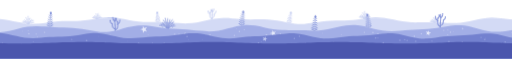
t = 0.00 s
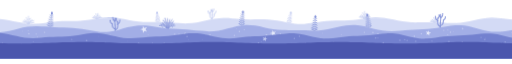
t = 7.40 s
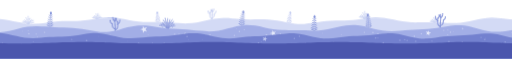
t = 8.50 s
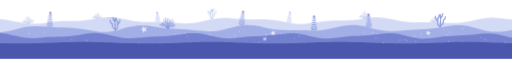
t = 9.60 s

The animated SVG that drew these frames (rendered in a browser with its animation timeline set to each time). Animation: 2 CSS @keyframes rules; frames cover the first 9.60 s, repeats indefinitely.

<svg viewBox="0 0 2400 230" xmlns="http://www.w3.org/2000/svg" class="seabed" aria-hidden="true" focusable="false"><style>.sway{transform-box:fill-box;transform-origin:50% 100%;animation:sway 7s ease-in-out infinite}.sway.fan{animation-name:sway-fan}.s0{animation-duration:5.2s;animation-delay:-0.9s}.s1{animation-duration:8.8s;animation-delay:-2.2s}.s2{animation-duration:8.08s;animation-delay:-3.5s}.s3{animation-duration:7.36s;animation-delay:-4.8s}.s4{animation-duration:6.64s;animation-delay:-6.1s}.s5{animation-duration:5.92s;animation-delay:-7.4s}@keyframes sway{0%,100%{transform:rotate(-3deg)}50%{transform:rotate(3deg)}}@keyframes sway-fan{0%,100%{transform:rotate(-1.8deg)}50%{transform:rotate(1.8deg)}}@media (prefers-reduced-motion:reduce){.sway{animation:none}}</style><g class="sway s0 fan"><g fill="none" stroke="#bcc6ef" stroke-width="2.6" stroke-linecap="round"><path d="M132.6,85 Q125.8,65 105.3,67.9"/><path d="M115.7,74.4 l-4,-6.5" stroke-width="2"/><path d="M132.6,85 Q127.1,65.1 110.5,61.7"/><path d="M132.6,85 Q128.7,64.9 116.9,56.6"/><path d="M122.9,67.4 l-4,-6.5" stroke-width="2"/><path d="M132.6,85 Q130.1,60.5 122.7,46.7"/><path d="M132.6,85 Q132.6,57.5 132.6,40.7"/><path d="M132.6,57.5 l4,-6.5" stroke-width="2"/><path d="M132.6,85 Q134.9,62.5 141.7,49.9"/><path d="M132.6,85 Q136.6,64.4 148.7,55.9"/><path d="M142.6,67 l4,-6.5" stroke-width="2"/><path d="M132.6,85 Q138.6,63.4 156.5,59.8"/><path d="M132.6,85 Q139.2,65.8 158.9,68.6"/><path d="M148.9,74.8 l4,-6.5" stroke-width="2"/></g></g><g class="sway s1 fan"><g fill="none" stroke="#bcc6ef" stroke-width="2.6" stroke-linecap="round"><path d="M455.3,60.9 Q449.9,45.1 433.8,47.4"/><path d="M441.9,52.5 l-3.2,-5.1" stroke-width="2"/><path d="M455.3,60.9 Q451.1,44.9 438.3,41.6"/><path d="M455.3,60.9 Q452.6,44.6 444.3,37.1"/><path d="M448.5,46.1 l-3.2,-5.1" stroke-width="2"/><path d="M455.3,60.9 Q454.1,40.9 450.7,29"/><path d="M455.3,60.9 Q456.5,40.1 460.1,27.7"/><path d="M458.3,40.3 l3.2,-5.1" stroke-width="2"/><path d="M455.3,60.9 Q458.1,44.1 466.7,36.3"/><path d="M455.3,60.9 Q459.3,45.8 471.4,42.6"/><path d="M465.3,49.5 l3.2,-5.1" stroke-width="2"/><path d="M455.3,60.9 Q460.6,45.4 476.5,47.6"/></g></g><g class="sway s2"><g fill="#bcc6ef"><path d="M739.1,76.9 C739.1,76.1 739.1,73.6 739.1,72 C739,70.4 739,68.8 738.9,67.2 C738.9,65.6 738.8,63.9 738.7,62.3 C738.6,60.7 738.5,59.1 738.4,57.5 C738.3,55.9 738.1,54.2 738,52.6 C737.9,51 737.7,49.4 737.5,47.8 C737.3,46.2 737.2,44.5 736.9,42.9 C736.7,41.3 736.5,39.7 736.3,38.1 C736.1,36.5 735.8,34.9 735.5,33.2 C735.3,31.6 734.8,29.2 734.7,28.4" fill="none" stroke="#bcc6ef" stroke-width="2.2" stroke-linecap="round"/><path d="M739,69.9 Q731.3,70.6 725,62.2 Q734.1,62.2 739,69.9 Z"/><path d="M739,69.9 Q746.7,70.6 753.1,62.2 Q743.9,62.2 739,69.9 Z"/><path d="M738.7,63 Q731.6,63.7 725.8,55.9 Q734.2,55.9 738.7,63 Z"/><path d="M738.7,63 Q745.8,63.7 751.6,55.9 Q743.3,55.9 738.7,63 Z"/><path d="M738.3,56.1 Q731.8,56.7 726.5,49.6 Q734.2,49.6 738.3,56.1 Z"/><path d="M738.3,56.1 Q744.8,56.7 750,49.6 Q742.4,49.6 738.3,56.1 Z"/><path d="M737.7,49.2 Q731.8,49.7 727.1,43.3 Q734,43.3 737.7,49.2 Z"/><path d="M737.7,49.2 Q743.5,49.7 748.3,43.3 Q741.4,43.3 737.7,49.2 Z"/><path d="M736.9,42.2 Q731.7,42.7 727.4,37 Q733.5,37 736.9,42.2 Z"/><path d="M736.9,42.2 Q742.1,42.7 746.3,37 Q740.2,37 736.9,42.2 Z"/><path d="M735.9,35.3 Q731.3,35.7 727.6,30.7 Q733,30.7 735.9,35.3 Z"/><path d="M735.9,35.3 Q740.4,35.7 744.2,30.7 Q738.8,30.7 735.9,35.3 Z"/><ellipse cx="734.7" cy="24.8" rx="4" ry="5.8"/></g></g><g fill="none" stroke="#bcc6ef" stroke-width="3.8" stroke-linecap="round" stroke-linejoin="round"><path d="M992.9,64.5 C992.9,61.8 992.7,53.3 992.9,48.4 C993.1,43.4 993.8,37.2 994,34.9"/><path d="M992.9,53.7 C991.6,52.4 986.4,49.2 984.9,45.7 C983.3,42.1 983.8,36.3 983.8,32.3 C983.8,28.2 984.7,23.3 984.9,21.5"/><path d="M992.9,51 C994.4,49.8 1000.1,47 1002,43.5 C1004,40 1004.3,32.3 1004.7,30.1"/><path d="M994,34.9 C994.2,32.3 995.1,23.1 995.1,18.8 C995.1,14.6 994.2,11 994,9.4"/><path d="M995.1,21.5 C996,20.4 999.8,17 1001,14.5 C1002.1,12.1 1001.9,8.3 1002,7"/><path d="M984.3,32.3 C983.2,31.1 978.8,28 977.4,25.3 C975.9,22.6 976,17.7 975.7,16.2"/><path d="M1004.7,30.1 C1005.7,29.1 1009.5,26.3 1010.6,24.2 C1011.8,22.1 1011.5,18.4 1011.7,17.2"/><path d="M984.6,24.2 C985.4,23 988.4,18.9 989.2,16.7 C989.9,14.5 989.2,11.8 989.2,10.8"/><path d="M994,18.8 C993.1,17.7 989.5,13 988.6,11.9"/></g><g class="sway s3"><g fill="#bcc6ef"><path d="M1355.4,81.4 C1355.4,80.5 1355.4,77.9 1355.5,76.1 C1355.5,74.3 1355.6,72.6 1355.7,70.8 C1355.7,69 1355.9,67.3 1356,65.5 C1356.1,63.7 1356.3,61.9 1356.4,60.2 C1356.6,58.4 1356.8,56.6 1357,54.9 C1357.2,53.1 1357.5,51.3 1357.7,49.5 C1358,47.8 1358.2,46 1358.5,44.2 C1358.8,42.5 1359.2,40.7 1359.5,38.9 C1359.9,37.1 1360.2,35.4 1360.6,33.6 C1361,31.8 1361.6,29.2 1361.8,28.3" fill="none" stroke="#bcc6ef" stroke-width="2.2" stroke-linecap="round"/><path d="M1355.5,73.8 Q1347.8,74.5 1341.5,66.1 Q1350.6,66.1 1355.5,73.8 Z"/><path d="M1355.5,73.8 Q1363.3,74.5 1369.6,66.1 Q1360.5,66.1 1355.5,73.8 Z"/><path d="M1355.9,66.2 Q1348.8,66.9 1343,59.1 Q1351.4,59.1 1355.9,66.2 Z"/><path d="M1355.9,66.2 Q1363,66.9 1368.8,59.1 Q1360.4,59.1 1355.9,66.2 Z"/><path d="M1356.6,58.7 Q1350.1,59.2 1344.8,52.2 Q1352.5,52.2 1356.6,58.7 Z"/><path d="M1356.6,58.7 Q1363,59.2 1368.3,52.2 Q1360.7,52.2 1356.6,58.7 Z"/><path d="M1357.5,51.1 Q1351.7,51.6 1346.9,45.2 Q1353.8,45.2 1357.5,51.1 Z"/><path d="M1357.5,51.1 Q1363.3,51.6 1368.1,45.2 Q1361.2,45.2 1357.5,51.1 Z"/><path d="M1358.7,43.5 Q1353.5,43.9 1349.2,38.3 Q1355.4,38.3 1358.7,43.5 Z"/><path d="M1358.7,43.5 Q1363.9,43.9 1368.1,38.3 Q1362,38.3 1358.7,43.5 Z"/><path d="M1360.1,35.9 Q1355.6,36.3 1351.8,31.3 Q1357.2,31.3 1360.1,35.9 Z"/><path d="M1360.1,35.9 Q1364.7,36.3 1368.4,31.3 Q1363,31.3 1360.1,35.9 Z"/><ellipse cx="1361.8" cy="24.7" rx="4" ry="5.8"/></g></g><g class="sway s4 fan"><g fill="none" stroke="#bcc6ef" stroke-width="2.6" stroke-linecap="round"><path d="M1710,60.6 Q1703.5,41.6 1684,44.3"/><path d="M1693.9,50.5 l-3.8,-6.2" stroke-width="2"/><path d="M1710,60.6 Q1704.7,41.6 1689,38.4"/><path d="M1710,60.6 Q1706.3,41.4 1695.1,33.6"/><path d="M1700.7,43.8 l-3.8,-6.2" stroke-width="2"/><path d="M1710,60.6 Q1707.7,37.2 1700.6,24.1"/><path d="M1710,60.6 Q1710,34.4 1710,18.4"/><path d="M1710,34.4 l3.8,-6.2" stroke-width="2"/><path d="M1710,60.6 Q1712.2,39.2 1718.6,27.2"/><path d="M1710,60.6 Q1713.8,41 1725.3,32.9"/><path d="M1719.5,43.4 l3.8,-6.2" stroke-width="2"/><path d="M1710,60.6 Q1715.7,40.1 1732.8,36.6"/><path d="M1710,60.6 Q1716.2,42.3 1735,45"/><path d="M1725.5,50.9 l3.8,-6.2" stroke-width="2"/></g></g><g class="sway s5 fan"><g fill="none" stroke="#bcc6ef" stroke-width="2.6" stroke-linecap="round"><path d="M2036.9,78.2 Q2031.7,63 2016.1,65.2"/><path d="M2024,70.1 l-3.1,-4.9" stroke-width="2"/><path d="M2036.9,78.2 Q2032.8,62.8 2020.5,59.6"/><path d="M2036.9,78.2 Q2034.2,62.5 2026.3,55.3"/><path d="M2030.3,64 l-3.1,-4.9" stroke-width="2"/><path d="M2036.9,78.2 Q2035.8,58.9 2032.4,47.4"/><path d="M2036.9,78.2 Q2038.1,58.1 2041.6,46.2"/><path d="M2039.8,58.3 l3.1,-4.9" stroke-width="2"/><path d="M2036.9,78.2 Q2039.6,62 2047.9,54.5"/><path d="M2036.9,78.2 Q2040.8,63.6 2052.5,60.5"/><path d="M2046.5,67.2 l3.1,-4.9" stroke-width="2"/><path d="M2036.9,78.2 Q2042,63.2 2057.3,65.4"/></g></g><path d="M-41.9,53.8 C-34.9,53.9 -14,53.4 0,54.3 C14,55.3 27.9,57.2 41.9,59.5 C55.9,61.8 69.9,65.5 83.8,68.1 C97.8,70.8 111.8,73.9 125.8,75.3 C139.7,76.8 153.7,77.3 167.7,76.9 C181.7,76.5 195.6,74.5 209.6,72.9 C223.6,71.3 237.6,68.8 251.5,67.3 C265.5,65.9 279.5,64.7 293.5,64.1 C307.4,63.4 321.4,63.7 335.4,63.4 C349.4,63.1 363.3,63.1 377.3,62.2 C391.3,61.2 405.3,59.5 419.2,57.7 C433.2,55.8 447.2,52.8 461.1,51 C475.1,49.2 489.1,47.1 503.1,46.6 C517,46.2 531,46.9 545,48.3 C559,49.8 572.9,52.9 586.9,55.3 C600.9,57.8 614.9,61.2 628.8,63.3 C642.8,65.3 656.8,66.9 670.8,67.7 C684.7,68.5 698.7,68.2 712.7,68.2 C726.7,68.3 740.6,67.7 754.6,68 C768.6,68.3 782.6,69 796.5,70 C810.5,70.9 824.5,72.7 838.5,73.5 C852.4,74.2 866.4,75.1 880.4,74.6 C894.3,74.1 908.3,72.5 922.3,70.3 C936.3,68.1 950.2,64.4 964.2,61.6 C978.2,58.7 992.2,55.2 1006.1,53.3 C1020.1,51.3 1034.1,50.1 1048.1,49.8 C1062,49.5 1076,50.6 1090,51.5 C1104,52.3 1117.9,53.9 1131.9,54.7 C1145.9,55.4 1159.9,55.8 1173.8,56 C1187.8,56.1 1201.8,55.3 1215.8,55.4 C1229.7,55.5 1243.7,55.3 1257.7,56.4 C1271.7,57.4 1285.6,59.3 1299.6,61.6 C1313.6,63.9 1327.5,67.4 1341.5,69.9 C1355.5,72.3 1369.5,75.2 1383.4,76.4 C1397.4,77.6 1411.4,77.9 1425.4,77.2 C1439.3,76.5 1453.3,74.2 1467.3,72.3 C1481.3,70.4 1495.2,67.6 1509.2,65.9 C1523.2,64.3 1537.2,62.9 1551.1,62.2 C1565.1,61.4 1579.1,61.6 1593.1,61.3 C1607,61 1621,61.1 1635,60.3 C1649,59.4 1662.9,57.9 1676.9,56.3 C1690.9,54.6 1704.9,52 1718.8,50.4 C1732.8,48.9 1746.8,47.1 1760.7,46.9 C1774.7,46.8 1788.7,47.7 1802.7,49.4 C1816.6,51.1 1830.6,54.5 1844.6,57.1 C1858.6,59.8 1872.5,63.2 1886.5,65.3 C1900.5,67.4 1914.5,69 1928.4,69.7 C1942.4,70.5 1956.4,70 1970.4,69.8 C1984.3,69.7 1998.3,68.9 2012.3,68.9 C2026.3,68.9 2040.2,69.4 2054.2,70 C2068.2,70.6 2082.2,72.1 2096.1,72.6 C2110.1,73.2 2124.1,73.8 2138.1,73.1 C2152,72.3 2166,70.6 2180,68.3 C2193.9,66 2207.9,62.3 2221.9,59.5 C2235.9,56.7 2249.8,53.3 2263.8,51.5 C2277.8,49.6 2291.8,48.7 2305.7,48.6 C2319.7,48.5 2333.7,50 2347.7,51.1 C2361.6,52.2 2375.6,54.1 2389.6,55.2 C2403.6,56.2 2417.5,56.9 2431.5,57.2 C2445.5,57.6 2466.4,57.3 2473.4,57.3 L2440,240 L-40,240 Z" fill="#d3daf5"/><g class="sway s0"><g fill="#8695da"><path d="M234.8,99.7 C234.8,98.6 234.8,95.1 234.8,92.7 C234.9,90.4 234.9,88.1 235,85.8 C235.1,83.5 235.1,81.1 235.2,78.8 C235.4,76.5 235.5,74.2 235.6,71.8 C235.7,69.5 235.9,67.2 236.1,64.9 C236.3,62.5 236.4,60.2 236.7,57.9 C236.9,55.6 237.1,53.3 237.3,50.9 C237.6,48.6 237.8,46.3 238.1,44 C238.4,41.6 238.7,39.3 239,37 C239.3,34.7 239.8,31.2 240,30" fill="none" stroke="#8695da" stroke-width="2.7" stroke-linecap="round"/><path d="M234.9,89.8 Q225.5,90.6 217.8,80.4 Q228.9,80.4 234.9,89.8 Z"/><path d="M234.9,89.8 Q244.3,90.6 252,80.4 Q240.9,80.4 234.9,89.8 Z"/><path d="M235.2,79.8 Q226.6,80.6 219.5,71.2 Q229.7,71.2 235.2,79.8 Z"/><path d="M235.2,79.8 Q243.8,80.6 250.9,71.2 Q240.7,71.2 235.2,79.8 Z"/><path d="M235.7,69.8 Q227.9,70.6 221.5,62 Q230.7,62 235.7,69.8 Z"/><path d="M235.7,69.8 Q243.6,70.6 250,62 Q240.7,62 235.7,69.8 Z"/><path d="M236.5,59.9 Q229.4,60.5 223.6,52.8 Q232,52.8 236.5,59.9 Z"/><path d="M236.5,59.9 Q243.6,60.5 249.4,52.8 Q241,52.8 236.5,59.9 Z"/><path d="M237.4,49.9 Q231.1,50.5 225.9,43.6 Q233.4,43.6 237.4,49.9 Z"/><path d="M237.4,49.9 Q243.7,50.5 248.9,43.6 Q241.5,43.6 237.4,49.9 Z"/><path d="M238.6,40 Q233.1,40.5 228.5,34.4 Q235.1,34.4 238.6,40 Z"/><path d="M238.6,40 Q244.1,40.5 248.7,34.4 Q242.1,34.4 238.6,40 Z"/><ellipse cx="240" cy="25.7" rx="4.9" ry="7.1"/></g></g><g fill="none" stroke="#8695da" stroke-width="4.8" stroke-linecap="round" stroke-linejoin="round"><path d="M540,118.9 C540,115.6 540.2,104.9 540,98.7 C539.8,92.5 538.9,84.6 538.7,81.8"/><path d="M540,105.4 C541.7,103.7 548.2,99.8 550.1,95.3 C552.1,90.8 551.5,83.5 551.5,78.4 C551.5,73.4 550.4,67.2 550.1,64.9"/><path d="M540,102.1 C538.1,100.5 531,97 528.5,92.6 C526.1,88.2 525.7,78.5 525.2,75.7"/><path d="M538.7,81.8 C538.4,78.4 537.3,66.9 537.3,61.6 C537.3,56.2 538.4,51.7 538.7,49.7"/><path d="M537.3,64.9 C536.1,63.5 531.4,59.2 529.9,56.2 C528.4,53.1 528.8,48.3 528.5,46.7"/><path d="M550.8,78.4 C552.3,77 557.8,73 559.6,69.7 C561.4,66.3 561.3,60.1 561.6,58.2"/><path d="M525.2,75.7 C523.9,74.5 519.2,71 517.7,68.3 C516.3,65.6 516.6,61 516.4,59.5"/><path d="M550.5,68.3 C549.5,66.7 545.7,61.7 544.7,58.9 C543.8,56 544.7,52.7 544.7,51.4"/><path d="M538.7,61.6 C539.8,60.1 544.3,54.2 545.4,52.8"/></g><g class="sway s1 fan"><g fill="none" stroke="#8695da" stroke-width="3.2" stroke-linecap="round"><path d="M786.3,106.9 Q776.7,78.8 747.9,82.9"/><path d="M762.5,92 l-5.7,-9.1" stroke-width="2.6"/><path d="M786.3,106.9 Q778.3,79.4 754.2,76.3"/><path d="M786.3,106.9 Q780,79.6 761.1,70.7"/><path d="M770.7,84.4 l-5.7,-9.1" stroke-width="2.6"/><path d="M786.3,106.9 Q781.1,74 765.4,58.1"/><path d="M786.3,106.9 Q783.3,70.5 774.5,49.4"/><path d="M779,71.2 l-5.7,-9.1" stroke-width="2.6"/><path d="M786.3,106.9 Q786.3,72.9 786.3,52.1"/><path d="M786.3,106.9 Q788.9,75.1 796.6,56.7"/><path d="M792.7,75.8 l5.7,-9.1" stroke-width="2.6"/><path d="M786.3,106.9 Q791.7,72.9 807.9,56.5"/><path d="M786.3,106.9 Q793.5,75.7 815,65.6"/><path d="M804.1,81.3 l5.7,-9.1" stroke-width="2.6"/><path d="M786.3,106.9 Q793.8,81.3 816.2,78.4"/><path d="M786.3,106.9 Q794.9,81.7 820.8,85.3"/><path d="M807.7,93.5 l5.7,-9.1" stroke-width="2.6"/></g></g><g class="sway s2"><g fill="#8695da"><path d="M1132.5,92.4 C1132.5,91.3 1132.5,88 1132.5,85.7 C1132.6,83.5 1132.6,81.2 1132.7,79 C1132.7,76.8 1132.8,74.5 1132.9,72.3 C1133,70.1 1133.1,67.8 1133.2,65.6 C1133.3,63.4 1133.4,61.1 1133.5,58.9 C1133.7,56.7 1133.8,54.4 1134,52.2 C1134.2,49.9 1134.3,47.7 1134.5,45.5 C1134.7,43.2 1134.9,41 1135.1,38.8 C1135.4,36.5 1135.6,34.3 1135.8,32.1 C1136.1,29.8 1136.5,26.5 1136.6,25.3" fill="none" stroke="#8695da" stroke-width="2.7" stroke-linecap="round"/><path d="M1132.6,82.8 Q1123.2,83.7 1115.5,73.5 Q1126.6,73.5 1132.6,82.8 Z"/><path d="M1132.6,82.8 Q1142,83.7 1149.7,73.5 Q1138.6,73.5 1132.6,82.8 Z"/><path d="M1132.8,73.3 Q1124.2,74 1117.2,64.6 Q1127.4,64.6 1132.8,73.3 Z"/><path d="M1132.8,73.3 Q1141.5,74 1148.5,64.6 Q1138.3,64.6 1132.8,73.3 Z"/><path d="M1133.3,63.7 Q1125.4,64.4 1119,55.8 Q1128.3,55.8 1133.3,63.7 Z"/><path d="M1133.3,63.7 Q1141.1,64.4 1147.5,55.8 Q1138.3,55.8 1133.3,63.7 Z"/><path d="M1133.9,54.1 Q1126.8,54.7 1121,47 Q1129.3,47 1133.9,54.1 Z"/><path d="M1133.9,54.1 Q1140.9,54.7 1146.7,47 Q1138.4,47 1133.9,54.1 Z"/><path d="M1134.6,44.5 Q1128.3,45.1 1123.1,38.2 Q1130.6,38.2 1134.6,44.5 Z"/><path d="M1134.6,44.5 Q1140.9,45.1 1146.1,38.2 Q1138.6,38.2 1134.6,44.5 Z"/><path d="M1135.5,34.9 Q1130,35.4 1125.4,29.4 Q1132,29.4 1135.5,34.9 Z"/><path d="M1135.5,34.9 Q1141.1,35.4 1145.6,29.4 Q1139.1,29.4 1135.5,34.9 Z"/><ellipse cx="1136.6" cy="21" rx="4.9" ry="7.1"/></g></g><g class="sway s3"><g fill="#8695da"><path d="M1473.1,116.9 C1473.1,115.7 1473.1,112.2 1473.1,109.9 C1473.1,107.6 1473.1,105.3 1473.2,103 C1473.2,100.6 1473.3,98.3 1473.3,96 C1473.4,93.7 1473.5,91.4 1473.5,89.1 C1473.6,86.7 1473.7,84.4 1473.8,82.1 C1473.9,79.8 1474,77.5 1474.2,75.2 C1474.3,72.9 1474.4,70.5 1474.6,68.2 C1474.7,65.9 1474.9,63.6 1475,61.3 C1475.2,59 1475.4,56.6 1475.5,54.3 C1475.7,52 1476,48.5 1476.1,47.4" fill="none" stroke="#8695da" stroke-width="2.7" stroke-linecap="round"/><path d="M1473.1,108.2 Q1463.6,109 1455.9,98.7 Q1467.1,98.7 1473.1,108.2 Z"/><path d="M1473.1,108.2 Q1482.6,109 1490.3,98.7 Q1479.1,98.7 1473.1,108.2 Z"/><path d="M1473.2,99.5 Q1464.4,100.3 1457.2,90.7 Q1467.6,90.7 1473.2,99.5 Z"/><path d="M1473.2,99.5 Q1482.1,100.3 1489.3,90.7 Q1478.9,90.7 1473.2,99.5 Z"/><path d="M1473.5,90.8 Q1465.3,91.5 1458.7,82.7 Q1468.3,82.7 1473.5,90.8 Z"/><path d="M1473.5,90.8 Q1481.6,91.5 1488.3,82.7 Q1478.7,82.7 1473.5,90.8 Z"/><path d="M1473.8,82.1 Q1466.4,82.8 1460.2,74.6 Q1469.1,74.6 1473.8,82.1 Z"/><path d="M1473.8,82.1 Q1481.3,82.8 1487.4,74.6 Q1478.6,74.6 1473.8,82.1 Z"/><path d="M1474.3,73.4 Q1467.5,74 1461.9,66.6 Q1469.9,66.6 1474.3,73.4 Z"/><path d="M1474.3,73.4 Q1481.1,74 1486.6,66.6 Q1478.6,66.6 1474.3,73.4 Z"/><path d="M1474.8,64.7 Q1468.7,65.3 1463.7,58.6 Q1470.9,58.6 1474.8,64.7 Z"/><path d="M1474.8,64.7 Q1480.9,65.3 1485.9,58.6 Q1478.7,58.6 1474.8,64.7 Z"/><path d="M1475.4,56.1 Q1470,56.6 1465.5,50.6 Q1471.9,50.6 1475.4,56.1 Z"/><path d="M1475.4,56.1 Q1480.9,56.6 1485.3,50.6 Q1478.9,50.6 1475.4,56.1 Z"/><ellipse cx="1476.1" cy="43" rx="4.9" ry="7.1"/></g></g><g class="sway s4"><g fill="#8695da"><path d="M1728.4,102.6 C1728.4,101.6 1728.4,98.4 1728.4,96.3 C1728.3,94.2 1728.3,92.1 1728.3,90 C1728.2,87.9 1728.2,85.8 1728.1,83.7 C1728,81.6 1728,79.5 1727.9,77.4 C1727.8,75.3 1727.7,73.2 1727.6,71.1 C1727.5,69 1727.4,66.9 1727.2,64.8 C1727.1,62.7 1727,60.6 1726.8,58.5 C1726.7,56.4 1726.5,54.3 1726.3,52.2 C1726.2,50.1 1726,48 1725.8,45.9 C1725.6,43.8 1725.3,40.6 1725.2,39.6" fill="none" stroke="#8695da" stroke-width="2.7" stroke-linecap="round"/><path d="M1728.3,93.6 Q1718.9,94.5 1711.3,84.2 Q1722.4,84.2 1728.3,93.6 Z"/><path d="M1728.3,93.6 Q1737.7,94.5 1745.4,84.2 Q1734.3,84.2 1728.3,93.6 Z"/><path d="M1728.1,84.6 Q1719.5,85.4 1712.5,76 Q1722.6,76 1728.1,84.6 Z"/><path d="M1728.1,84.6 Q1736.8,85.4 1743.8,76 Q1733.6,76 1728.1,84.6 Z"/><path d="M1727.8,75.6 Q1720,76.3 1713.5,67.8 Q1722.8,67.8 1727.8,75.6 Z"/><path d="M1727.8,75.6 Q1735.7,76.3 1742.1,67.8 Q1732.8,67.8 1727.8,75.6 Z"/><path d="M1727.3,66.6 Q1720.3,67.2 1714.5,59.5 Q1722.8,59.5 1727.3,66.6 Z"/><path d="M1727.3,66.6 Q1734.4,67.2 1740.2,59.5 Q1731.9,59.5 1727.3,66.6 Z"/><path d="M1726.8,57.6 Q1720.4,58.2 1715.3,51.3 Q1722.7,51.3 1726.8,57.6 Z"/><path d="M1726.8,57.6 Q1733.1,58.2 1738.2,51.3 Q1730.8,51.3 1726.8,57.6 Z"/><path d="M1726,48.6 Q1720.5,49.1 1716,43 Q1722.5,43 1726,48.6 Z"/><path d="M1726,48.6 Q1731.6,49.1 1736.1,43 Q1729.6,43 1726,48.6 Z"/><ellipse cx="1725.2" cy="35.2" rx="4.9" ry="7.1"/></g></g><g fill="none" stroke="#8695da" stroke-width="4.8" stroke-linecap="round" stroke-linejoin="round"><path d="M2063,104.1 C2063,100.6 2062.7,89.7 2063,83.3 C2063.2,76.9 2064.1,68.8 2064.3,65.9"/><path d="M2063,90.2 C2061.2,88.5 2054.5,84.4 2052.5,79.8 C2050.6,75.2 2051.2,67.7 2051.2,62.5 C2051.2,57.2 2052.3,50.9 2052.5,48.6"/><path d="M2063,86.8 C2064.9,85.1 2072.2,81.6 2074.8,77 C2077.3,72.5 2077.7,62.6 2078.2,59.7"/><path d="M2064.3,65.9 C2064.6,62.5 2065.7,50.6 2065.7,45.1 C2065.7,39.6 2064.6,35 2064.3,32.9"/><path d="M2065.7,48.6 C2067,47.1 2071.9,42.7 2073.4,39.5 C2074.9,36.4 2074.5,31.4 2074.8,29.8"/><path d="M2051.8,62.5 C2050.3,61 2044.7,56.9 2042.8,53.4 C2041,50 2041.1,43.6 2040.7,41.6"/><path d="M2078.2,59.7 C2079.5,58.4 2084.4,54.8 2085.9,52 C2087.4,49.3 2087,44.5 2087.3,43"/><path d="M2052.2,52 C2053.2,50.4 2057.1,45.2 2058.1,42.3 C2059.1,39.4 2058.1,36 2058.1,34.7"/><path d="M2064.3,45.1 C2063.2,43.6 2058.6,37.6 2057.4,36.1"/></g><path d="M-42.7,113.3 C-35.6,113.8 -14.2,116.7 0,116.2 C14.2,115.7 28.4,113.1 42.7,110.3 C56.9,107.6 71.1,102.9 85.3,99.6 C99.6,96.3 113.8,92.6 128,90.6 C142.2,88.6 156.5,87.8 170.7,87.5 C184.9,87.3 199.1,88.5 213.4,89.3 C227.6,90 241.8,91.3 256,92.1 C270.3,92.8 284.5,93.1 298.7,93.7 C312.9,94.3 327.2,94.5 341.4,95.6 C355.6,96.8 369.8,98.5 384.1,100.6 C398.3,102.7 412.5,106 426.7,108.3 C441,110.6 455.2,113.5 469.4,114.4 C483.6,115.3 497.9,115.2 512.1,113.6 C526.3,112.1 540.5,108.4 554.7,105 C569,101.6 583.2,96.5 597.4,93.2 C611.6,89.9 625.9,86.6 640.1,85.1 C654.3,83.7 668.5,83.8 682.8,84.6 C697,85.4 711.2,88 725.4,89.9 C739.7,91.8 753.9,94.4 768.1,96 C782.3,97.6 796.6,98.7 810.8,99.7 C825,100.7 839.2,101 853.5,101.9 C867.7,102.8 881.9,103.8 896.1,105.1 C910.4,106.4 924.6,108.5 938.8,109.6 C953,110.8 967.3,112.3 981.5,112.1 C995.7,112 1009.9,110.8 1024.2,108.5 C1038.4,106.3 1052.6,102.2 1066.8,98.6 C1081.1,95.1 1095.3,90.3 1109.5,87.5 C1123.7,84.7 1137.9,82.4 1152.2,81.9 C1166.4,81.5 1180.6,83 1194.8,84.9 C1209.1,86.8 1223.3,90.7 1237.5,93.6 C1251.7,96.4 1266,99.8 1280.2,101.9 C1294.4,104 1308.6,105.3 1322.9,106 C1337.1,106.8 1351.3,106.5 1365.5,106.6 C1379.8,106.7 1394,106.6 1408.2,106.8 C1422.4,107 1436.7,107.7 1450.9,107.7 C1465.1,107.8 1479.3,108.2 1493.6,107.3 C1507.8,106.3 1522,104.6 1536.2,102.2 C1550.5,99.8 1564.7,95.8 1578.9,92.8 C1593.1,89.8 1607.4,85.9 1621.6,84 C1635.8,82.2 1650,81.1 1664.2,81.9 C1678.5,82.6 1692.7,85.4 1706.9,88.3 C1721.1,91.2 1735.4,96 1749.6,99.3 C1763.8,102.7 1778,106.3 1792.3,108.3 C1806.5,110.2 1820.7,110.9 1834.9,111 C1849.2,111.1 1863.4,109.6 1877.6,108.7 C1891.8,107.7 1906.1,106.1 1920.3,105.2 C1934.5,104.3 1948.7,103.8 1963,103.1 C1977.2,102.4 1991.4,102.1 2005.6,101 C2019.9,99.8 2034.1,98.2 2048.3,96.2 C2062.5,94.2 2076.8,91.1 2091,89 C2105.2,86.9 2119.4,84.3 2133.7,83.6 C2147.9,82.9 2162.1,83.2 2176.3,84.9 C2190.6,86.6 2204.8,90.4 2219,93.9 C2233.2,97.4 2247.4,102.5 2261.7,105.7 C2275.9,109 2290.1,112.2 2304.3,113.5 C2318.6,114.7 2332.8,114.4 2347,113.4 C2361.2,112.4 2375.5,109.5 2389.7,107.4 C2403.9,105.3 2418.1,102.6 2432.4,100.8 C2446.6,99.1 2467.9,97.6 2475,96.9 L2440,240 L-40,240 Z" fill="#a2aee6"/><g fill="#c3cbf1"><circle cx="1824" cy="122.3" r="3"/><circle cx="1270.3" cy="148.7" r="2.5"/><circle cx="1789.7" cy="161.7" r="2.1"/><circle cx="875.2" cy="126" r="3.4"/><circle cx="1800.6" cy="147.8" r="3"/><circle cx="544" cy="151.9" r="1.9"/><circle cx="1107.4" cy="99.9" r="1.9"/><circle cx="2079.7" cy="107.2" r="3"/><circle cx="2398.7" cy="168.7" r="2.3"/><circle cx="1942" cy="134.8" r="3.3"/><circle cx="1483.7" cy="147.6" r="3.4"/><circle cx="886.8" cy="145.2" r="1.8"/><circle cx="1098.5" cy="130.8" r="3.1"/><circle cx="1144.3" cy="104.2" r="2.7"/><circle cx="962.5" cy="128.7" r="3.3"/><circle cx="838.6" cy="124.3" r="2.6"/><circle cx="632.7" cy="149.9" r="2.8"/><circle cx="131.2" cy="109.2" r="2.2"/><circle cx="168.9" cy="124.1" r="2.6"/><circle cx="1543.3" cy="150" r="2.2"/><circle cx="1707.6" cy="116.4" r="2.9"/><circle cx="2111.4" cy="116.1" r="3"/><circle cx="1974.9" cy="123.1" r="3.3"/><circle cx="1593.9" cy="149.7" r="3.5"/><circle cx="1303.7" cy="149.5" r="2.6"/><circle cx="1121.6" cy="112.6" r="3.3"/><circle cx="428.4" cy="148.8" r="2.1"/><circle cx="1511.2" cy="120.3" r="2"/><circle cx="47.3" cy="154.9" r="1.9"/><circle cx="1926.2" cy="158.2" r="2.2"/><circle cx="428.8" cy="151" r="2.5"/><circle cx="2293.4" cy="156.7" r="3.3"/><circle cx="1846.3" cy="168.4" r="3.1"/><circle cx="2336.4" cy="135.1" r="2.3"/><circle cx="134.9" cy="123.3" r="3.4"/><circle cx="1007.2" cy="141.4" r="3.3"/><circle cx="867.8" cy="119.9" r="2.7"/><circle cx="1247.9" cy="128.6" r="3.5"/><circle cx="1747.6" cy="116.8" r="3.4"/><circle cx="2350.7" cy="134.5" r="2.1"/><circle cx="2081" cy="142.7" r="1.9"/><circle cx="546.7" cy="152.2" r="2.1"/><circle cx="1767.3" cy="149.7" r="3.4"/><circle cx="208.5" cy="116.5" r="3.3"/><circle cx="2125.4" cy="113" r="1.7"/><circle cx="2098.6" cy="105.8" r="2.6"/><circle cx="1599.5" cy="126.6" r="2.1"/><circle cx="1171.9" cy="137.4" r="2.3"/><circle cx="466.1" cy="142.8" r="3"/><circle cx="17.2" cy="129.6" r="1.8"/><circle cx="1313.8" cy="123.4" r="2.9"/><circle cx="515.6" cy="129.8" r="2.3"/><circle cx="1251.7" cy="130.6" r="2.7"/><circle cx="408.3" cy="140.4" r="1.9"/><circle cx="818.7" cy="124.8" r="3.3"/><circle cx="2230.9" cy="135.6" r="2.6"/><circle cx="1225.9" cy="152.5" r="2.1"/><circle cx="1872" cy="159.9" r="2.4"/><circle cx="1771" cy="122.6" r="3.1"/><circle cx="2168.2" cy="100.5" r="3.2"/><circle cx="1518.6" cy="147.8" r="2.6"/><circle cx="41.2" cy="163.2" r="2.5"/><circle cx="778.7" cy="155" r="3.3"/><circle cx="1168.1" cy="144.1" r="2.9"/><circle cx="2371.6" cy="160.7" r="3.3"/><circle cx="2098.1" cy="128.2" r="2.5"/><circle cx="424.1" cy="163.8" r="3"/><circle cx="2399.9" cy="117" r="2.9"/><circle cx="1301.6" cy="168.5" r="1.8"/><circle cx="105.8" cy="110.9" r="2"/><circle cx="2271.7" cy="164" r="2.5"/><circle cx="2397.8" cy="155.8" r="2.3"/><circle cx="983.9" cy="127.8" r="3.1"/><circle cx="952.2" cy="144.7" r="2.3"/><circle cx="864.2" cy="123.1" r="3.5"/><circle cx="943.8" cy="162.6" r="3"/><circle cx="693.6" cy="127.5" r="2"/><circle cx="929.2" cy="126.5" r="2.3"/><circle cx="175.4" cy="138.2" r="2.1"/><circle cx="917.2" cy="129.4" r="2"/><circle cx="2167.5" cy="97.7" r="3.3"/></g><path d="M669.1,87.4 C670.1,87 674.6,95.3 676.8,95.9 C679,96.6 687.3,92.1 688,93 C688.6,93.8 682.2,100.6 682.2,102.9 C682.3,105.2 689.1,111.8 688.5,112.6 C687.9,113.5 679.4,109.5 677.2,110.2 C675,111 670.9,119.5 669.9,119.2 C669,118.9 670.1,109.5 668.7,107.7 C667.3,105.9 658,104.6 658,103.6 C658,102.5 667.2,100.8 668.5,98.9 C669.8,97 668.1,87.7 669.1,87.4 Z" fill="#e6eafb"/><path d="M1276.1,107.2 C1277,107 1280.6,114.2 1282.4,114.8 C1284.3,115.5 1291.5,111.9 1292,112.7 C1292.5,113.4 1286.8,119 1286.8,121 C1286.8,123 1292.3,128.8 1291.8,129.5 C1291.3,130.2 1284.1,126.5 1282.3,127.1 C1280.4,127.6 1276.6,134.7 1275.7,134.5 C1274.9,134.2 1276.2,126.2 1275.1,124.6 C1274,123 1266,121.6 1266,120.7 C1266.1,119.8 1274,118.6 1275.2,117.1 C1276.4,115.5 1275.3,107.5 1276.1,107.2 Z" fill="#e6eafb"/><path d="M2009.9,107.4 C2010.7,107.6 2010.1,114.8 2011.2,116.2 C2012.4,117.5 2019.6,118.2 2019.6,119 C2019.7,119.8 2012.6,121.5 2011.7,123 C2010.7,124.5 2012.3,131.5 2011.6,131.8 C2010.8,132.1 2007.1,125.9 2005.4,125.5 C2003.6,125.1 1997.4,128.7 1996.9,128.1 C1996.4,127.5 2001.1,122 2001,120.3 C2000.9,118.5 1995.5,113.7 1995.9,113 C1996.3,112.3 2003,115.1 2004.6,114.5 C2006.3,113.8 2009.2,107.2 2009.9,107.4 Z" fill="#e6eafb"/><path d="M-38.5,121.3 C-32.1,121.1 -12.8,119.3 0,120 C12.8,120.6 25.7,122.8 38.5,125.2 C51.4,127.6 64.2,131.5 77,134.2 C89.9,137 102.7,140.1 115.5,141.7 C128.4,143.3 141.2,144 154.1,144 C166.9,144.1 179.7,142.8 192.6,141.9 C205.4,141 218.3,139.6 231.1,138.7 C243.9,137.9 256.8,137.4 269.6,136.9 C282.4,136.4 295.3,136.4 308.1,135.7 C321,134.9 333.8,134 346.6,132.5 C359.5,131 372.3,128.6 385.1,126.7 C398,124.8 410.8,122.3 423.7,121.2 C436.5,120.2 449.3,119.6 462.2,120.4 C475,121.3 487.9,123.6 500.7,126.1 C513.5,128.6 526.4,132.5 539.2,135.3 C552,138 564.9,141.1 577.7,142.6 C590.6,144.2 603.4,144.7 616.2,144.6 C629.1,144.5 641.9,143 654.8,141.9 C667.6,140.9 680.4,139.2 693.3,138.2 C706.1,137.2 718.9,136.6 731.8,136 C744.6,135.4 757.5,135.4 770.3,134.6 C783.1,133.9 796,133 808.8,131.6 C821.6,130.2 834.5,127.9 847.3,126.2 C860.2,124.5 873,122.1 885.8,121.3 C898.7,120.4 911.5,120.1 924.4,121 C937.2,122 950,124.5 962.9,127 C975.7,129.6 988.5,133.6 1001.4,136.3 C1014.2,139.1 1027.1,142 1039.9,143.5 C1052.7,145 1065.6,145.3 1078.4,145 C1091.3,144.8 1104.1,143.1 1116.9,141.8 C1129.8,140.6 1142.6,138.8 1155.4,137.6 C1168.3,136.5 1181.1,135.7 1194,135.1 C1206.8,134.4 1219.6,134.3 1232.5,133.6 C1245.3,132.9 1258.1,132 1271,130.7 C1283.8,129.4 1296.7,127.4 1309.5,125.8 C1322.3,124.2 1335.2,122.1 1348,121.4 C1360.9,120.7 1373.7,120.6 1386.5,121.6 C1399.4,122.7 1412.2,125.4 1425,128 C1437.9,130.6 1450.7,134.6 1463.6,137.3 C1476.4,140.1 1489.2,143 1502.1,144.3 C1514.9,145.6 1527.8,145.8 1540.6,145.4 C1553.4,145 1566.3,143.1 1579.1,141.7 C1591.9,140.2 1604.8,138.2 1617.6,136.9 C1630.5,135.7 1643.3,134.8 1656.1,134.1 C1669,133.4 1681.8,133.3 1694.6,132.6 C1707.5,131.9 1720.3,131.2 1733.2,130 C1746,128.8 1758.8,126.9 1771.7,125.5 C1784.5,124.1 1797.4,122.2 1810.2,121.6 C1823,121.1 1835.9,121.1 1848.7,122.4 C1861.5,123.6 1874.4,126.3 1887.2,129 C1900.1,131.6 1912.9,135.7 1925.7,138.4 C1938.6,141 1951.4,143.8 1964.3,145 C1977.1,146.3 1989.9,146.3 2002.8,145.7 C2015.6,145.1 2028.4,142.9 2041.3,141.4 C2054.1,139.8 2067,137.6 2079.8,136.2 C2092.6,134.8 2105.5,133.8 2118.3,133.1 C2131.2,132.3 2144,132.2 2156.8,131.6 C2169.7,130.9 2182.5,130.3 2195.3,129.3 C2208.2,128.2 2221,126.5 2233.9,125.3 C2246.7,124.1 2259.5,122.3 2272.4,122 C2285.2,121.6 2298,121.8 2310.9,123.2 C2323.7,124.5 2336.6,127.3 2349.4,130 C2362.2,132.7 2375.1,136.7 2387.9,139.3 C2400.8,141.9 2413.6,144.6 2426.4,145.7 C2439.3,146.8 2458.5,145.8 2464.9,145.8 L2440,240 L-40,240 Z" fill="#7381cf"/><g fill="#97a3e0"><circle cx="2149.7" cy="184.3" r="1.9"/><circle cx="1379.3" cy="145.5" r="3.2"/><circle cx="1702" cy="170.9" r="1.7"/><circle cx="948.9" cy="149.3" r="1.9"/><circle cx="2289.2" cy="168" r="2.2"/><circle cx="11.2" cy="163.8" r="2.1"/><circle cx="1083" cy="177" r="3.4"/><circle cx="1659.6" cy="185.9" r="3.5"/><circle cx="2215.3" cy="171.2" r="1.9"/><circle cx="714.4" cy="165.2" r="2.1"/><circle cx="1290" cy="172.9" r="2"/><circle cx="1874.2" cy="153.9" r="3.6"/><circle cx="675.5" cy="178.1" r="3.6"/><circle cx="493.6" cy="164.6" r="3.4"/><circle cx="768.9" cy="166.7" r="2.5"/><circle cx="705.7" cy="190.2" r="3.2"/><circle cx="2272" cy="149.9" r="3.4"/><circle cx="641.6" cy="171.7" r="2.2"/><circle cx="1970.2" cy="169.3" r="1.8"/><circle cx="1563.5" cy="163.4" r="2.5"/><circle cx="1395.3" cy="175.3" r="2.1"/><circle cx="2024.3" cy="157.5" r="2.9"/><circle cx="2273.7" cy="144" r="1.9"/><circle cx="462.7" cy="135" r="1.6"/><circle cx="1948.5" cy="158.5" r="3.2"/><circle cx="1364.5" cy="168.3" r="2.4"/><circle cx="2254.3" cy="140" r="2.9"/><circle cx="1432.1" cy="165.5" r="2.1"/><circle cx="1908" cy="154.5" r="3"/><circle cx="1056.6" cy="164.4" r="2.1"/><circle cx="2304.7" cy="174" r="3.8"/><circle cx="1223.9" cy="159.3" r="2.2"/><circle cx="1870.2" cy="173.3" r="2.1"/><circle cx="1771" cy="142.9" r="2.6"/><circle cx="1068" cy="185" r="3.7"/><circle cx="2367.6" cy="162" r="3.2"/><circle cx="155.3" cy="159.4" r="2.2"/><circle cx="672.2" cy="179.6" r="3.5"/><circle cx="1118.6" cy="183" r="2"/><circle cx="1403.1" cy="134.8" r="3.2"/><circle cx="690.6" cy="189.3" r="2.7"/><circle cx="100.5" cy="176.5" r="3.7"/><circle cx="876.4" cy="135.8" r="3.4"/><circle cx="1896.7" cy="151.1" r="2.9"/><circle cx="335.8" cy="149.7" r="2.6"/><circle cx="2117.6" cy="186.2" r="2.2"/><circle cx="598.8" cy="158" r="1.7"/><circle cx="649.9" cy="165" r="2.4"/><circle cx="2102.6" cy="182" r="2.5"/><circle cx="2103.8" cy="159.8" r="3.6"/><circle cx="1795.8" cy="164.6" r="3.2"/><circle cx="100.7" cy="168.9" r="2.1"/><circle cx="135.3" cy="197" r="2.1"/><circle cx="1760.3" cy="143.5" r="3.6"/><circle cx="602.4" cy="194.3" r="3.5"/><circle cx="1211.2" cy="166.9" r="3.5"/><circle cx="530.9" cy="180" r="3.7"/><circle cx="222.8" cy="194" r="2"/><circle cx="590.7" cy="176.8" r="3.4"/><circle cx="1172.2" cy="176.1" r="1.8"/><circle cx="825.2" cy="183.9" r="3"/><circle cx="405.4" cy="154.5" r="3.7"/><circle cx="883.3" cy="151.7" r="1.6"/><circle cx="2300.1" cy="173.7" r="3.3"/><circle cx="790.9" cy="177.2" r="2.4"/><circle cx="827.7" cy="180.3" r="3"/><circle cx="2311.3" cy="172" r="2.9"/><circle cx="1764.7" cy="177.2" r="3.6"/><circle cx="2166.4" cy="161.8" r="3.1"/><circle cx="1373.5" cy="175" r="2.8"/><circle cx="1325.7" cy="176.2" r="3.1"/><circle cx="2339.8" cy="175.4" r="3.1"/></g><path d="M1244.5,136 C1245.2,136.2 1244.5,143 1245.5,144.3 C1246.5,145.6 1253.3,146.4 1253.3,147.1 C1253.3,147.9 1246.7,149.3 1245.8,150.6 C1244.9,152 1246.1,158.7 1245.4,158.9 C1244.7,159.2 1241.4,153.3 1239.8,152.9 C1238.2,152.4 1232.2,155.7 1231.8,155.1 C1231.3,154.5 1235.9,149.5 1235.8,147.9 C1235.8,146.2 1230.8,141.6 1231.2,140.9 C1231.6,140.3 1237.8,143.1 1239.4,142.5 C1240.9,142 1243.8,135.8 1244.5,136 Z" fill="#c3cbf1"/><path d="M-30,166.6 C-24.3,166.8 -7.2,167.5 4.2,167.8 C15.6,168.2 26.9,168.5 38.3,168.7 C49.7,168.9 61.1,169.1 72.5,169.2 C83.9,169.3 95.3,169.3 106.7,169.2 C118.1,169.2 129.4,169 140.8,168.8 C152.2,168.6 163.6,168.3 175,168 C186.4,167.7 197.8,167.3 209.2,166.9 C220.6,166.5 231.9,166 243.3,165.6 C254.7,165.1 266.1,164.7 277.5,164.3 C288.9,163.9 300.3,163.5 311.7,163.2 C323.1,162.8 334.4,162.6 345.8,162.4 C357.2,162.2 368.6,162 380,162 C391.4,161.9 402.8,161.9 414.2,162 C425.6,162.1 436.9,162.3 448.3,162.5 C459.7,162.8 471.1,163.1 482.5,163.4 C493.9,163.8 505.3,164.2 516.7,164.6 C528.1,165 539.4,165.5 550.8,165.9 C562.2,166.3 573.6,166.8 585,167.2 C596.4,167.6 607.8,167.9 619.2,168.2 C630.6,168.5 641.9,168.8 653.3,169 C664.7,169.1 676.1,169.3 687.5,169.3 C698.9,169.3 710.3,169.2 721.7,169.1 C733.1,169 744.4,168.8 755.8,168.5 C767.2,168.2 778.6,167.9 790,167.5 C801.4,167.2 812.8,166.7 824.2,166.3 C835.6,165.9 846.9,165.4 858.3,165 C869.7,164.6 881.1,164.1 892.5,163.8 C903.9,163.4 915.3,163 926.7,162.8 C938.1,162.5 949.4,162.3 960.8,162.1 C972.2,162 983.6,161.9 995,161.9 C1006.4,161.9 1017.8,162 1029.2,162.2 C1040.6,162.3 1051.9,162.6 1063.3,162.9 C1074.7,163.2 1086.1,163.5 1097.5,163.9 C1108.9,164.3 1120.3,164.7 1131.7,165.2 C1143.1,165.6 1154.4,166.1 1165.8,166.5 C1177.2,166.9 1188.6,167.3 1200,167.7 C1211.4,168 1222.8,168.4 1234.2,168.6 C1245.6,168.9 1256.9,169.1 1268.3,169.2 C1279.7,169.3 1291.1,169.3 1302.5,169.3 C1313.9,169.2 1325.3,169.1 1336.7,168.9 C1348.1,168.7 1359.4,168.4 1370.8,168.1 C1382.2,167.8 1393.6,167.4 1405,167 C1416.4,166.6 1427.8,166.2 1439.2,165.7 C1450.6,165.3 1461.9,164.8 1473.3,164.4 C1484.7,164 1496.1,163.6 1507.5,163.3 C1518.9,163 1530.3,162.7 1541.7,162.4 C1553.1,162.2 1564.4,162.1 1575.8,162 C1587.2,161.9 1598.6,161.9 1610,162 C1621.4,162.1 1632.8,162.2 1644.2,162.4 C1655.6,162.7 1666.9,163 1678.3,163.3 C1689.7,163.6 1701.1,164 1712.5,164.5 C1723.9,164.9 1735.3,165.3 1746.7,165.8 C1758.1,166.2 1769.4,166.6 1780.8,167 C1792.2,167.4 1803.6,167.8 1815,168.1 C1826.4,168.4 1837.8,168.7 1849.2,168.9 C1860.6,169.1 1871.9,169.2 1883.3,169.3 C1894.7,169.3 1906.1,169.3 1917.5,169.2 C1928.9,169 1940.3,168.8 1951.7,168.6 C1963.1,168.4 1974.4,168 1985.8,167.7 C1997.2,167.3 2008.6,166.9 2020,166.5 C2031.4,166 2042.8,165.6 2054.2,165.2 C2065.6,164.7 2076.9,164.3 2088.3,163.9 C2099.7,163.5 2111.1,163.2 2122.5,162.9 C2133.9,162.6 2145.3,162.3 2156.7,162.2 C2168.1,162 2179.4,161.9 2190.8,161.9 C2202.2,161.9 2213.6,162 2225,162.1 C2236.4,162.3 2247.8,162.5 2259.2,162.8 C2270.6,163.1 2281.9,163.4 2293.3,163.8 C2304.7,164.2 2316.1,164.6 2327.5,165 C2338.9,165.4 2350.3,165.9 2361.7,166.3 C2373.1,166.7 2384.4,167.2 2395.8,167.5 C2407.2,167.9 2424.3,168.4 2430,168.5 L2430,240 L-30,240 Z" fill="#4b56ad"/></svg>
